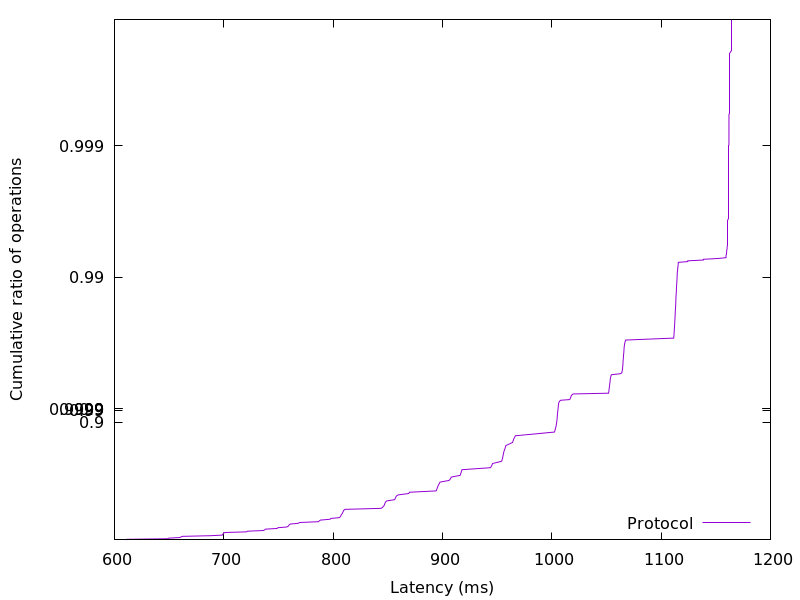

Source data for this figure (header and first rows):
610.271232, 0.01
611.3, 0.02
648.6, 0.03
649.5, 0.04
659.7, 0.05
661, 0.06
661.9, 0.07
688.1, 0.08
698.7, 0.09
699, 0.1
699.4, 0.11
699.8, 0.12
701.1, 0.13
720.9, 0.14
721.8, 0.15
736.3, 0.16
737.4, 0.17
738.2, 0.18
748.8, 0.19
749.5, 0.2
757.6, 0.21
758.9, 0.22
759.4, 0.23
759.8, 0.24
760.9, 0.25
768.4, 0.26
769.3, 0.27
786.5, 0.28
787.4, 0.29
788.4, 0.3
797.2, 0.31
797.9, 0.32
805.8, 0.33
806.6, 0.34
807, 0.35
807.4, 0.36
808, 0.37
808.5, 0.38
808.9, 0.39
809.3, 0.4
809.7, 0.41
810.8, 0.42
843.9, 0.43
845.2, 0.44
846, 0.45
846.8, 0.46
847.2, 0.47
847.5, 0.48
848, 0.49
849.2, 0.5
856.2, 0.51
856.8, 0.52
857.3, 0.53
857.8, 0.54
859.7, 0.55
869.1, 0.56
869.8, 0.57
894.3, 0.58
894.8, 0.59
895.2, 0.6
895.7, 0.61
... 298 more rows
